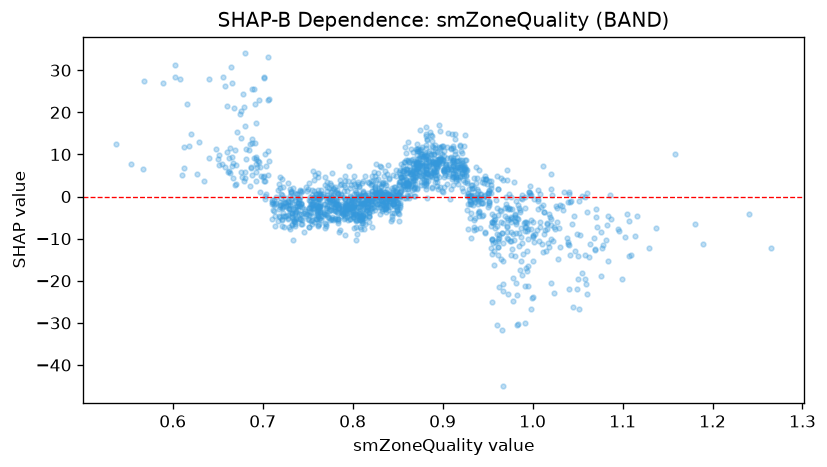

Values plotted in this chart, from the file beside it:
feature_value, shap_value
0.671, 15.4
0.729, -2.639
0.714, -7.064
1.01, -11.18
0.757, 0.007183
0.851, -4.04
0.98, -4.201
0.83, 1.295
0.895, 8.866
1.006, -0.9383
0.995, -21.2
0.841, 0.02047
0.924, 11.99
0.805, -4.359
0.895, 7.159
0.69, 25.63
0.782, -1.696
0.667, 4.457
0.914, 10.22
0.616, 21.88
0.756, -1.407
0.894, 8.64
0.987, -0.3659
0.888, 13.24
0.93, -5.115
0.814, -1.15
0.74, -0.6643
0.64, 27.97
0.714, -4.506
0.707, 8.412
0.537, 12.41
0.992, -7.16
0.603, 28.42
0.865, 5.363
0.865, 5.414
0.666, 26.99
0.706, 33.13
0.809, -4.863
0.685, 11
0.781, -0.3534
0.954, 2.744
0.763, -0.6231
0.804, -4.174
1.008, -7.118
0.808, 0.2977
0.737, -5.143
0.83, 7.255
0.984, -5.424
1.087, -5.428
0.732, -3.841
0.718, -4.601
0.757, 3.9
0.997, 0.9148
0.934, -0.4685
1.24, -4.206
0.838, 1.778
0.909, 6.594
0.978, -8.858
0.909, 11.4
0.771, -4.369
... 1,592 more rows
